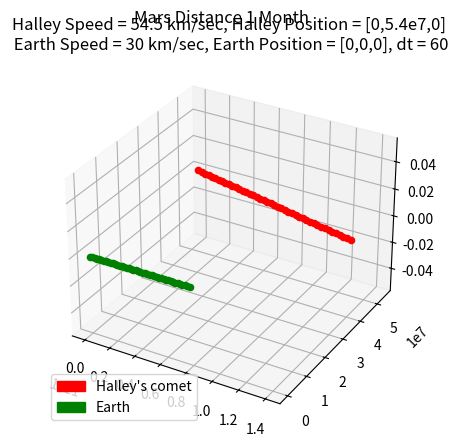

This chart was generated by the following Python code:
#!/usr/bin/env python3
#
# n-body.py Solve the n-body problem using Newton
# 
# Copyright (C) 2019  Victor De la Luz (vdelaluz@enesmorelia.unam.mx)
#                      
# This program is free software: you can redistribute it and/or modify
# it under the terms of the GNU General Public License as published by
# the Free Software Foundation, either version 3 of the License, or
# (at your option) any later version.
#
# This program is distributed in the hope that it will be useful,
# but WITHOUT ANY WARRANTY; without even the implied warranty of
# MERCHANTABILITY or FITNESS FOR A PARTICULAR PURPOSE.  See the
# GNU General Public License for more details.
#
# You should have received a copy of the GNU General Public License
# along with this program.  If not, see <https://www.gnu.org/licenses/>.
import math
import matplotlib
import matplotlib.pyplot as plt
import matplotlib.patches as mpatches
from mpl_toolkits.mplot3d import Axes3D  # noqa: F401 unused import

G=6.674e-11         #m^3kg^-1s^-2
#Las unidades deben estar en metros y kilogramos
class Particle:
    
    def __init__(self, p, v, m, dt=1):
        self.p = p #position
        self.v = v #velocity
        self.m = m #mass
        self.dt = dt
        self.trajectory = [p]
        self.time = [0.0]

    def setdt(self,dt):
        self.dt = dt

    def computeR(self,p1):
        r = math.sqrt( (p1[0]-self.p[0])**2 + (p1[1]-self.p[1])**2 + (p1[2]-self.p[2])**2)
        return r

    def computeU(self,p1):
        u=[0,0,0]
        i=0
        for a,b in zip(self.p,p1):
            u[i] = b - a
            i+=1
        return u
    
    #def integrate(self,dt,p1,m1):
    def integrate(self,B):
        r = self.computeR(B.p)
        u = self.computeU(B.p)

        Vx=(G*B.m*self.dt/(r**3))*u[0]
        Vy=(G*B.m*self.dt/(r**3))*u[1]
        Vz=(G*B.m*self.dt/(r**3))*u[2]

        
        self.v[0] += Vx
        self.v[1] += Vy
        self.v[2] += Vz
        
        self.p = [self.p[0]+ (self.v[0]) *dt,self.p[1]+ (self.v[1])*dt,self.p[2]+ (self.v[2])*dt]

    def getPosition(self):
        return self.p

    def getVelocity(self):
        return self.v

    def getKineticEnergy(self):
        k= (1/2)*self.m*(math.sqrt( self.v[0]^2 +self.v[1]^2+self.v[2]^2))
        return k    

    #def integrate(self,dt,p1,m1):
    def computeV(self,B):
        r = self.computeR(B.p)
        u = self.computeU(B.p)

        Vx=(G*B.m*self.dt/(r**3))*u[0]
        Vy=(G*B.m*self.dt/(r**3))*u[1]
        Vz=(G*B.m*self.dt/(r**3))*u[2]
        #print(u)
        #print(r)
        #print((G*B.m/(r**3))*u[0],(G*B.m/(r**3))*u[1],(G*B.m/(r**3))*u[2])         
        return [Vx,Vy,Vz]


    #def integrate(self,dt,p1,m1):
    def updateV(self,v):
        self.v[0] += v[0]
        self.v[1] += v[1]
        self.v[2] += v[2]
        
    #def integrate(self,dt,p1,m1):
    def updatePosition(self,time,save):        
        self.p = [self.p[0]+ (self.v[0]) *dt,self.p[1]+ (self.v[1])*dt,self.p[2]+ (self.v[2])*dt]
        if save:
            self.time.append(time)
            self.trajectory.append(self.p)


    def getTrajectory(self):
        return self.time, self.trajectory
        
class Potential:
    
    def __init__(self, system, dt):
        self.system = system #set of Particles
        self.dt = dt #set of Particles

    def integrate(self,time,save):
        print(time/3600.0/24.0)
        for particle in self.system:
            for other in self.system:
                if other != particle:
                    velocity = particle.computeV(other)
                    particle.updateV(velocity)
        for particle in self.system:
            particle.updatePosition(time,save)

        return self.system

lenTime=3600.0*24*30  #sec EN 30 días 
dt=60      #sec    Paso de 60 segundos


#sun = Particle([0,0,0],[0,0,0], 2e30)
#mercury = Particle([0,5.7e10,0],[47000,0,0], 3.285e23)
#venus = Particle([0, 1.1e11, 0], [35000,0,0], 4.8e24)
#earth = Particle([0, 1.5e11, 0], [30000, 0, 0], 6e24)
#mars = Particle([0.0, 2.2e11,0.0],[24000.0,0.0,0.0],2.4e24)
#jupiter=Particle([0.0, 7.7e11, 0.0] ,[13000, 0.0, 0.0],1e28) 
#saturn = Particle([0,1.4e12,0], [9000,0,0],5.7e26)
#uranus = Particle([0,2.8e12,0], [6835,0,0], 8.7e25)
#neptune = Particle([0,4.5e12,0], [5477,0,0],1e26)
#pluto = Particle ([0,3.7e12,0], [4748,0,0],1.3e22)

#def __init__(self, p, v, m, dt=1): 
earth = Particle([0, 0, 0], [30000, 0, 0], 6e24)#6
#4936729700 m distancia de Halley a la Tierra
##https://solarsystem.nasa.gov/asteroids-comets-and-meteors/comets/1p-halley/in-depth/#:~:text=The%20comet%27s%20closest%20approach%20to,miles%20or%204.94%20million%20kilometers
halley = Particle([0,5.4e7,0],[54500,0,0], 2.2e14)#2.2e14)
#¿O redondeamos 4.93 a 5?
n_steps = int(lenTime/dt)


#p0=[0.001, 0.0, 0.0]  #m
#v0=[0.0, 0.0, 0.0]  #m/s
#m=1e1               #kg

#p1=[0.0, 0.0, 0.0]  #m
#v1=[0.0, 0.0, 1e-3]  #m/s
#m1=1e1               #kg



#A = Particle(p0,v0,m)
#B = Particle(p1,v1,m1)
#C = Particle( [0.0, 0.001, 0.0] , [0.0,0.0,0.0], 1e1)

#particles = [sun,mercury,venus,earth,mars,jupiter,saturn,uranus,neptune,pluto]
particles = [earth,halley]

twoBody = Potential(particles,dt)

x=[]
y=[]


skip=0
save=False
for t in range(1,n_steps):
    if skip == 1000:
        skip=0
        save=True
    system = twoBody.integrate(float(t)*dt,save)
    save=False
    skip += 1

#B.setdt(dt)
#x=[]
#y=[]
#v=[]
#a=[]
#x.append(0.0)
##y.append(B.getPosition()[0])
#y.append(B.getPosition())
#v.append(B.getVelocity()[0])
#
#print(B.getVelocity()[0])
#
#a.append(0.0)
#v1=B.getVelocity()[0]
##lastX = B.getPosition()[0]
#
##for t in range(1,100):
##    lastX = B.getPosition()[0]
##    lastV = v1
##    B.integrate(A)
##    print(B.getPosition())
##    x.append(float(t)*dt)
##    y.append(B.getPosition()[0])
##    v1=(B.getPosition()[0]-lastX)/B.dt
##    print(v1)
##    v.append(v1)
##    a.append((v1-lastV)/B.dt)
#
#for t in range(1,100):
#    B.integrate(A)
#    x.append(float(t)*dt)
#    y.append(B.getPosition())

fig = plt.figure()

ax = fig.add_subplot(111, projection='3d')

i=0
c=['g','r','b','g','r','b','g','r','b','g','r','b']
for particle in particles:
    time, trajectory = particle.getTrajectory()
    for x, y in zip(time,trajectory):
        ax.scatter(y[0], y[1], y[2], marker='o',c=c[i])
        #ax.scatter(y[0], y[1], y[2], c=c[i])
    i=i+1


# stack the plots
#lns = []
#for i in range(len(t)):
#    ln1, = ax.plot(y0[:i], y1[:i], z1[:i], 'o-', color='steelblue')
#    ln2, = ax.plot(x2[:i], y2[:i], z2[:i], 'o-', color='darkorange')
#    lns.append([ln1, ln2])

#line_ani = animation.ArtistAnimation(fig, lns, interval=100, blit=True)

    
#for point in y:
#    ax.scatter(point[0], point[1], point[2], marker='o')

#pointA=A.getPosition()
#ax.scatter(pointA[0], pointA[1], pointA[2], marker='o')

    
#fig, ax = plt.subplots(3)    
#ax[0].plot(x,y)
#ax[0].set(xlabel='time [sec]', ylabel='distance [km]',
#           title="n-body")
#ax[0].grid()
#
#ax[1].plot(x,v)
#ax[1].set(xlabel='time [sec]', ylabel='velocity [km/s]')
#ax[1].grid()
#
#ax[2].plot(x,a)
#ax[2].set(xlabel='time [sec]', ylabel='acceleration [km/s^2]')
#ax[2].grid()
plt.title('Halley Speed = 54.5 km/sec, Halley Position = [0,5.4e7,0]\n Earth Speed = 30 km/sec, Earth Position = [0,0,0], dt = 60')
fig.suptitle('Mars Distance 1 Month')
red_patch = mpatches.Patch(color='red', label='Halley\'s comet')
green_patch = mpatches.Patch(color='green', label='Earth')
plt.legend(handles=[red_patch,green_patch],loc='lower left')
plt.show()
